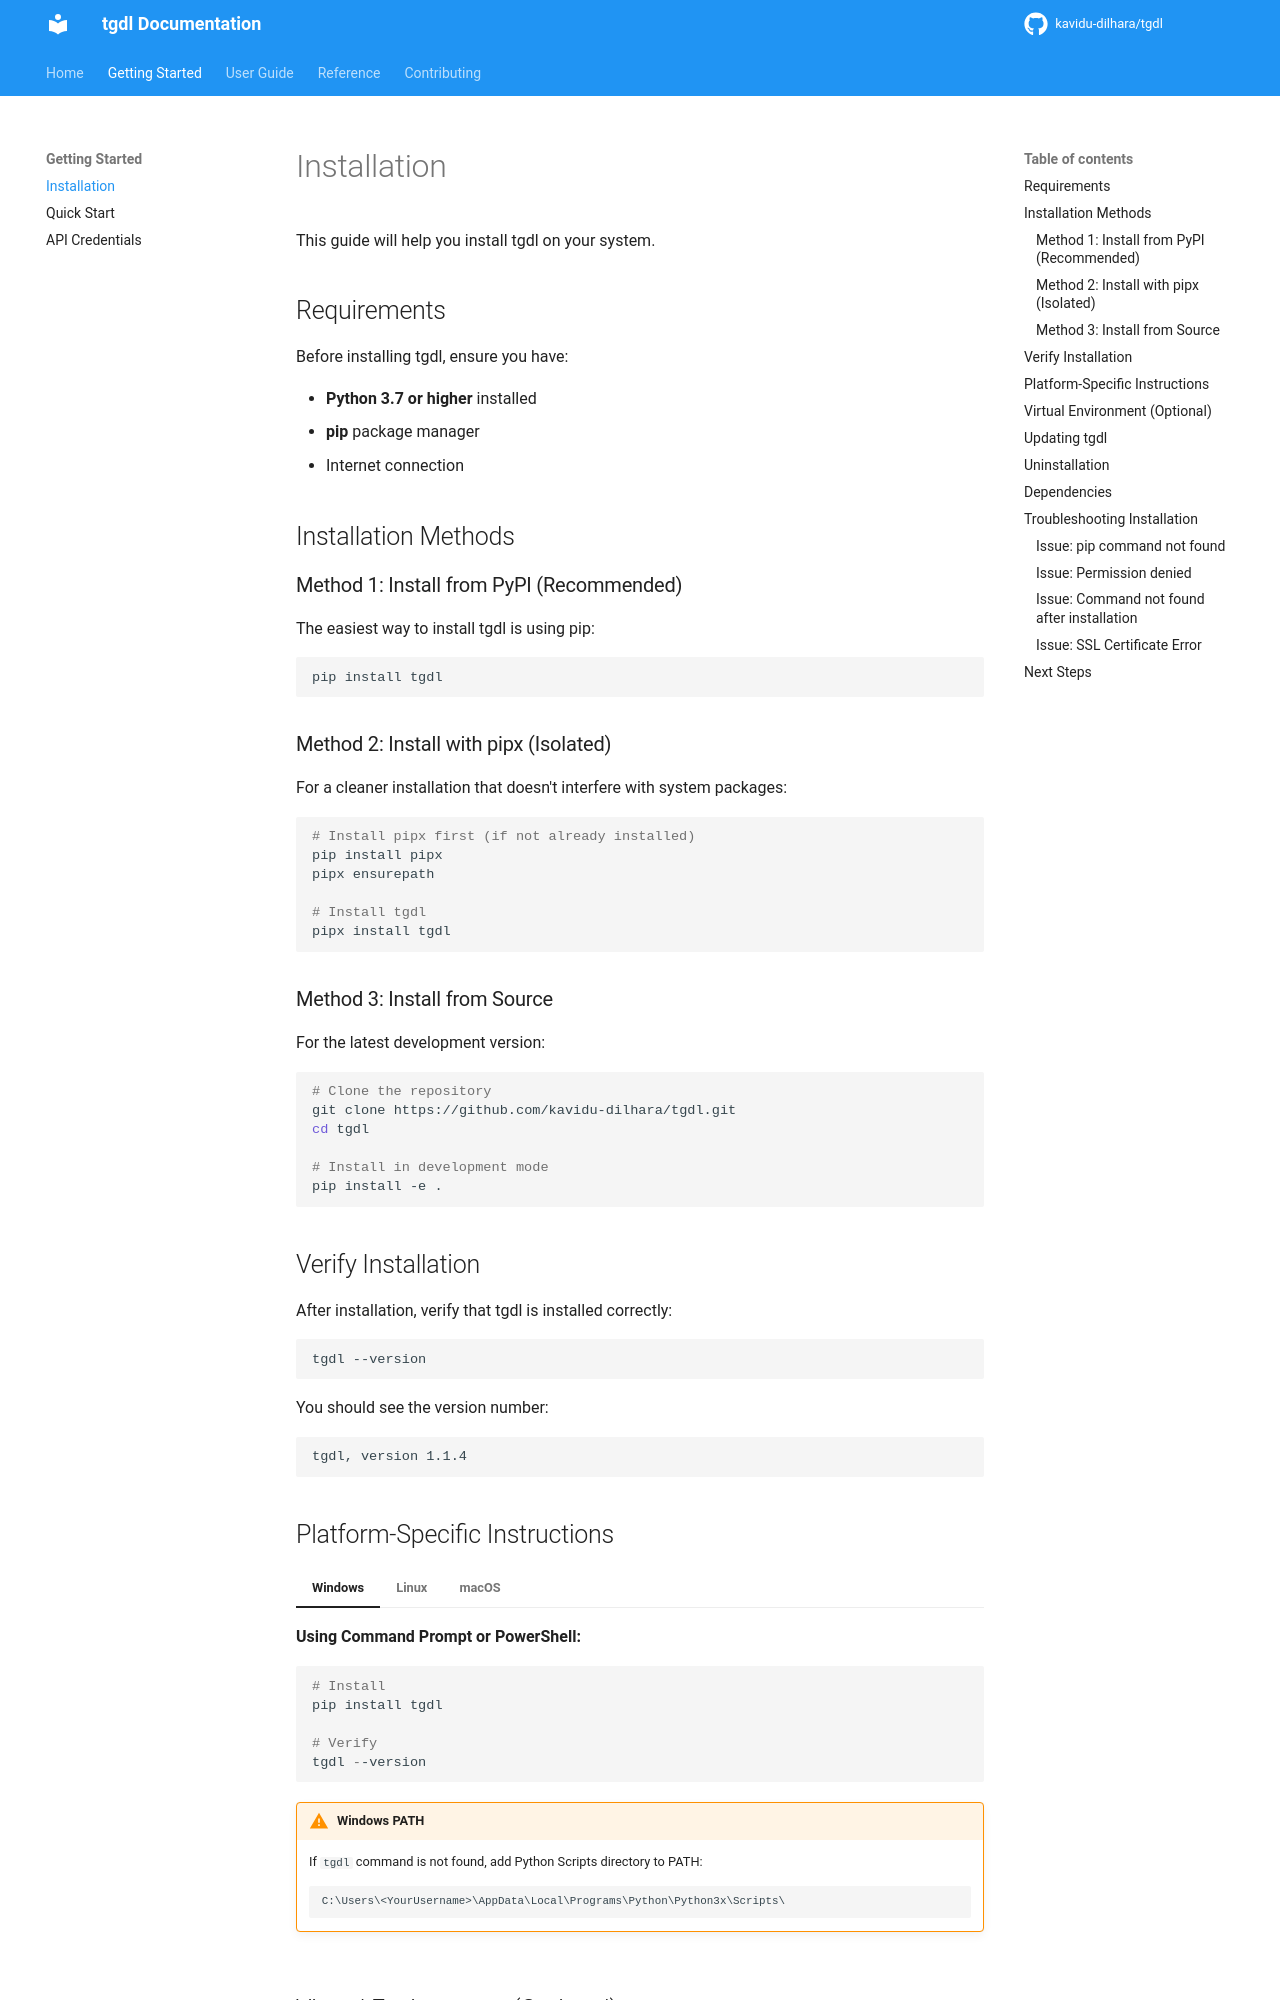

repository: kavidu-dilhara/tgdl · page: installation/index.html · generator: mkdocs

# Installation

This guide will help you install tgdl on your system.

## Requirements

Before installing tgdl, ensure you have:

- **Python 3.7 or higher** installed
- **pip** package manager
- Internet connection

## Installation Methods

### Method 1: Install from PyPI (Recommended)

The easiest way to install tgdl is using pip:

```bash
pip install tgdl
```

### Method 2: Install with pipx (Isolated)

For a cleaner installation that doesn't interfere with system packages:

```bash
# Install pipx first (if not already installed)
pip install pipx
pipx ensurepath

# Install tgdl
pipx install tgdl
```

### Method 3: Install from Source

For the latest development version:

```bash
# Clone the repository
git clone https://github.com/kavidu-dilhara/tgdl.git
cd tgdl

# Install in development mode
pip install -e .
```

## Verify Installation

After installation, verify that tgdl is installed correctly:

```bash
tgdl --version
```

You should see the version number:

```
tgdl, version 1.1.4
```
